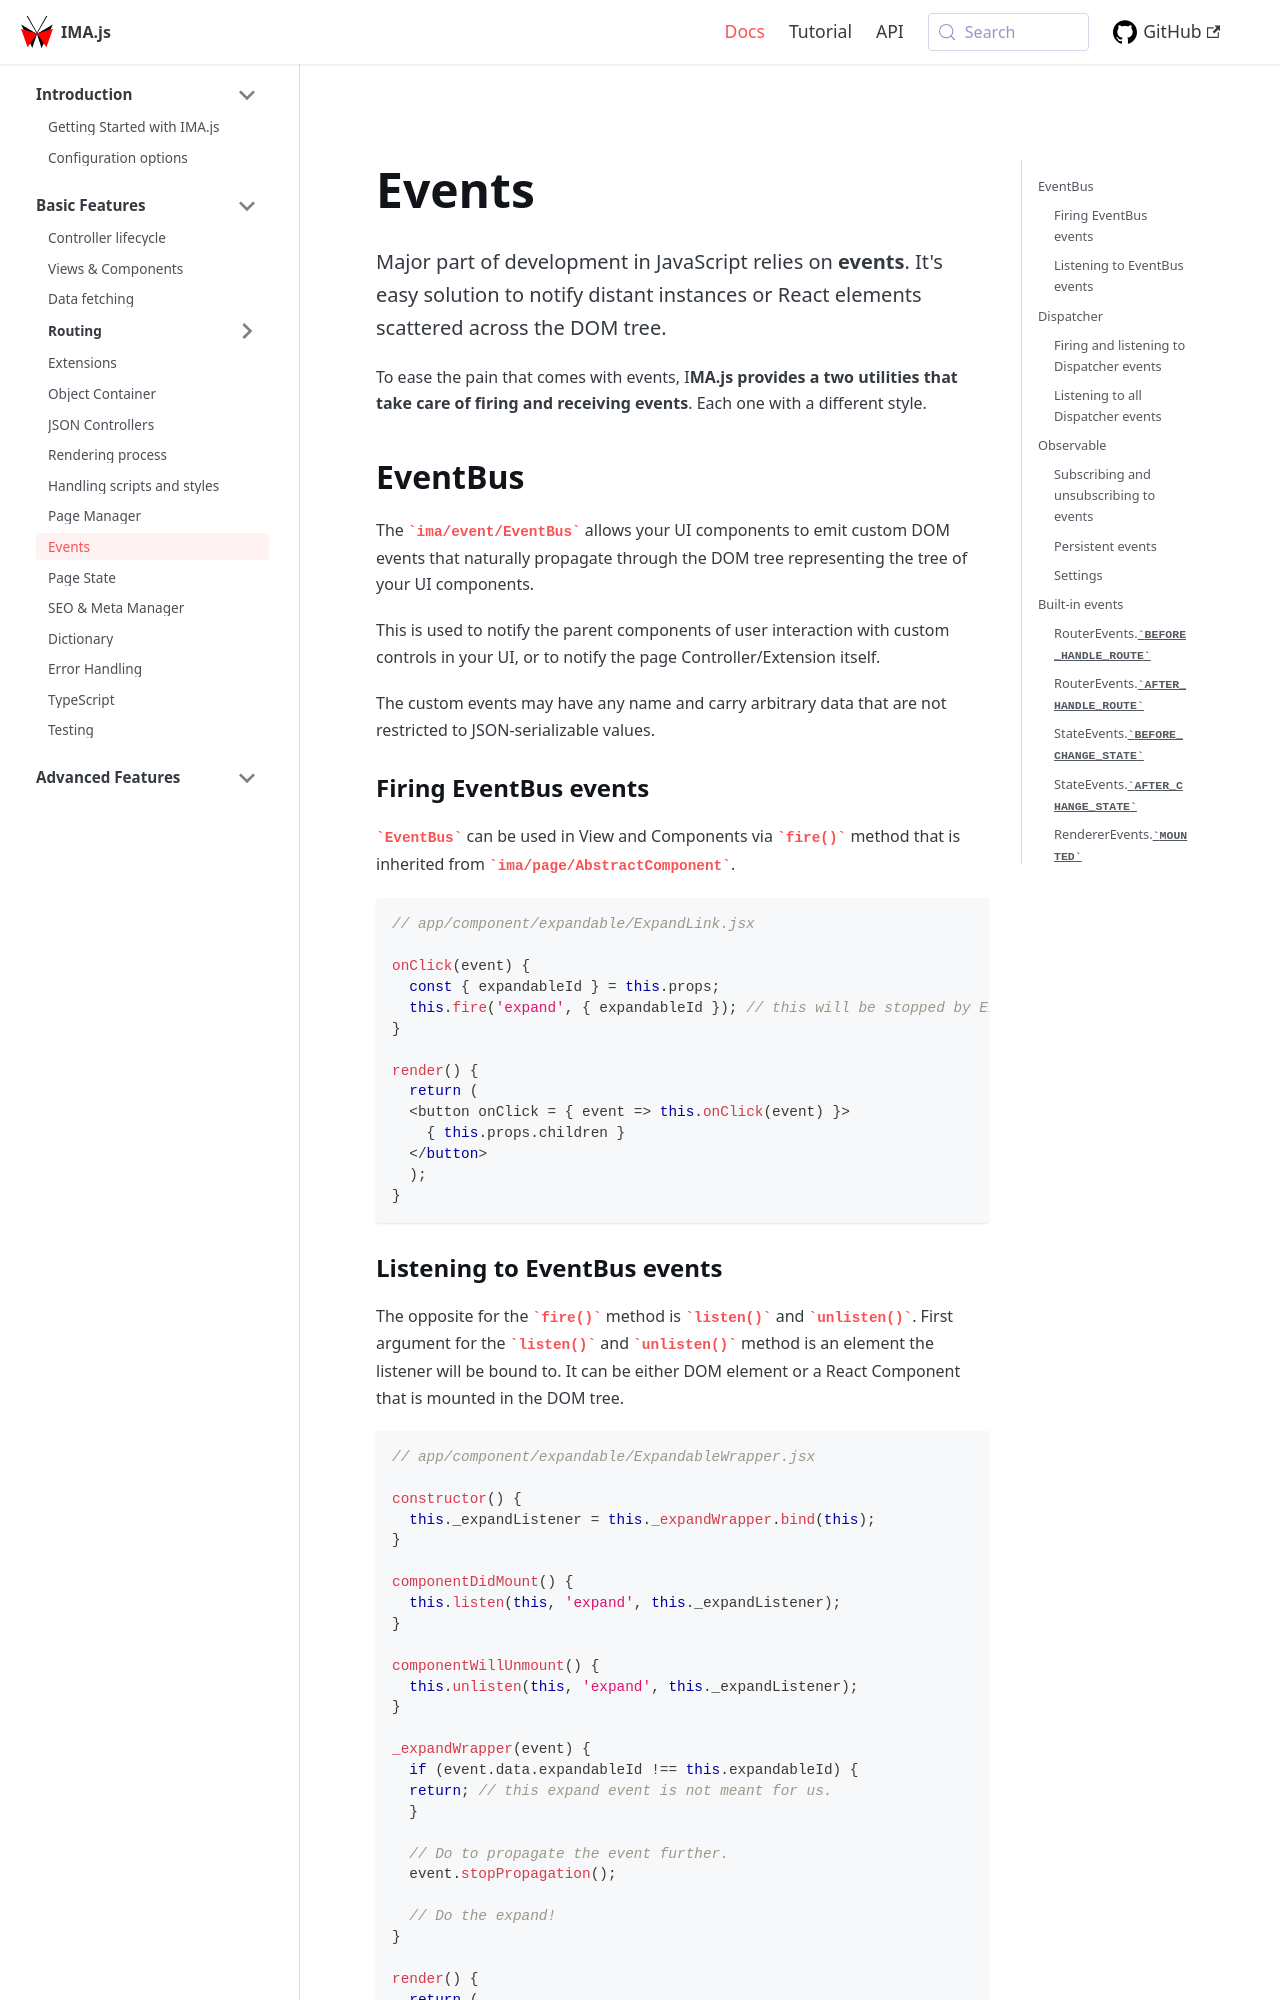

repository: seznam/ima · page: basic-features/events/index.html · generator: jekyll

---
title: Events
description: Basic features > EventBus and Dispatcher
---

Major part of development in JavaScript relies on **events**. It's easy solution to
notify distant instances or React elements scattered across the DOM tree.

To ease the pain that comes with events, I**MA.js provides a two utilities that
take care of firing and receiving events**. Each one with a different style.

## EventBus
The `ima/event/EventBus` allows your UI components to emit custom DOM events
that naturally propagate through the DOM tree representing the tree of your UI
components.

This is used to notify the parent components of user interaction with
custom controls in your UI, or to notify the page Controller/Extension itself.

The custom events may have any name and carry arbitrary data that are not
restricted to JSON-serializable values.

### Firing EventBus events

`EventBus` can be used in View and Components via `fire()` method that is
inherited from `ima/page/AbstractComponent`.

```jsx
// app/component/expandable/ExpandLink.jsx

onClick(event) {
  const { expandableId } = this.props;
  this.fire('expand', { expandableId }); // this will be stopped by ExpandableWrapper
}

render() {
  return (
  <button onClick = { event => this.onClick(event) }>
    { this.props.children }
  </button>
  );
}
```
